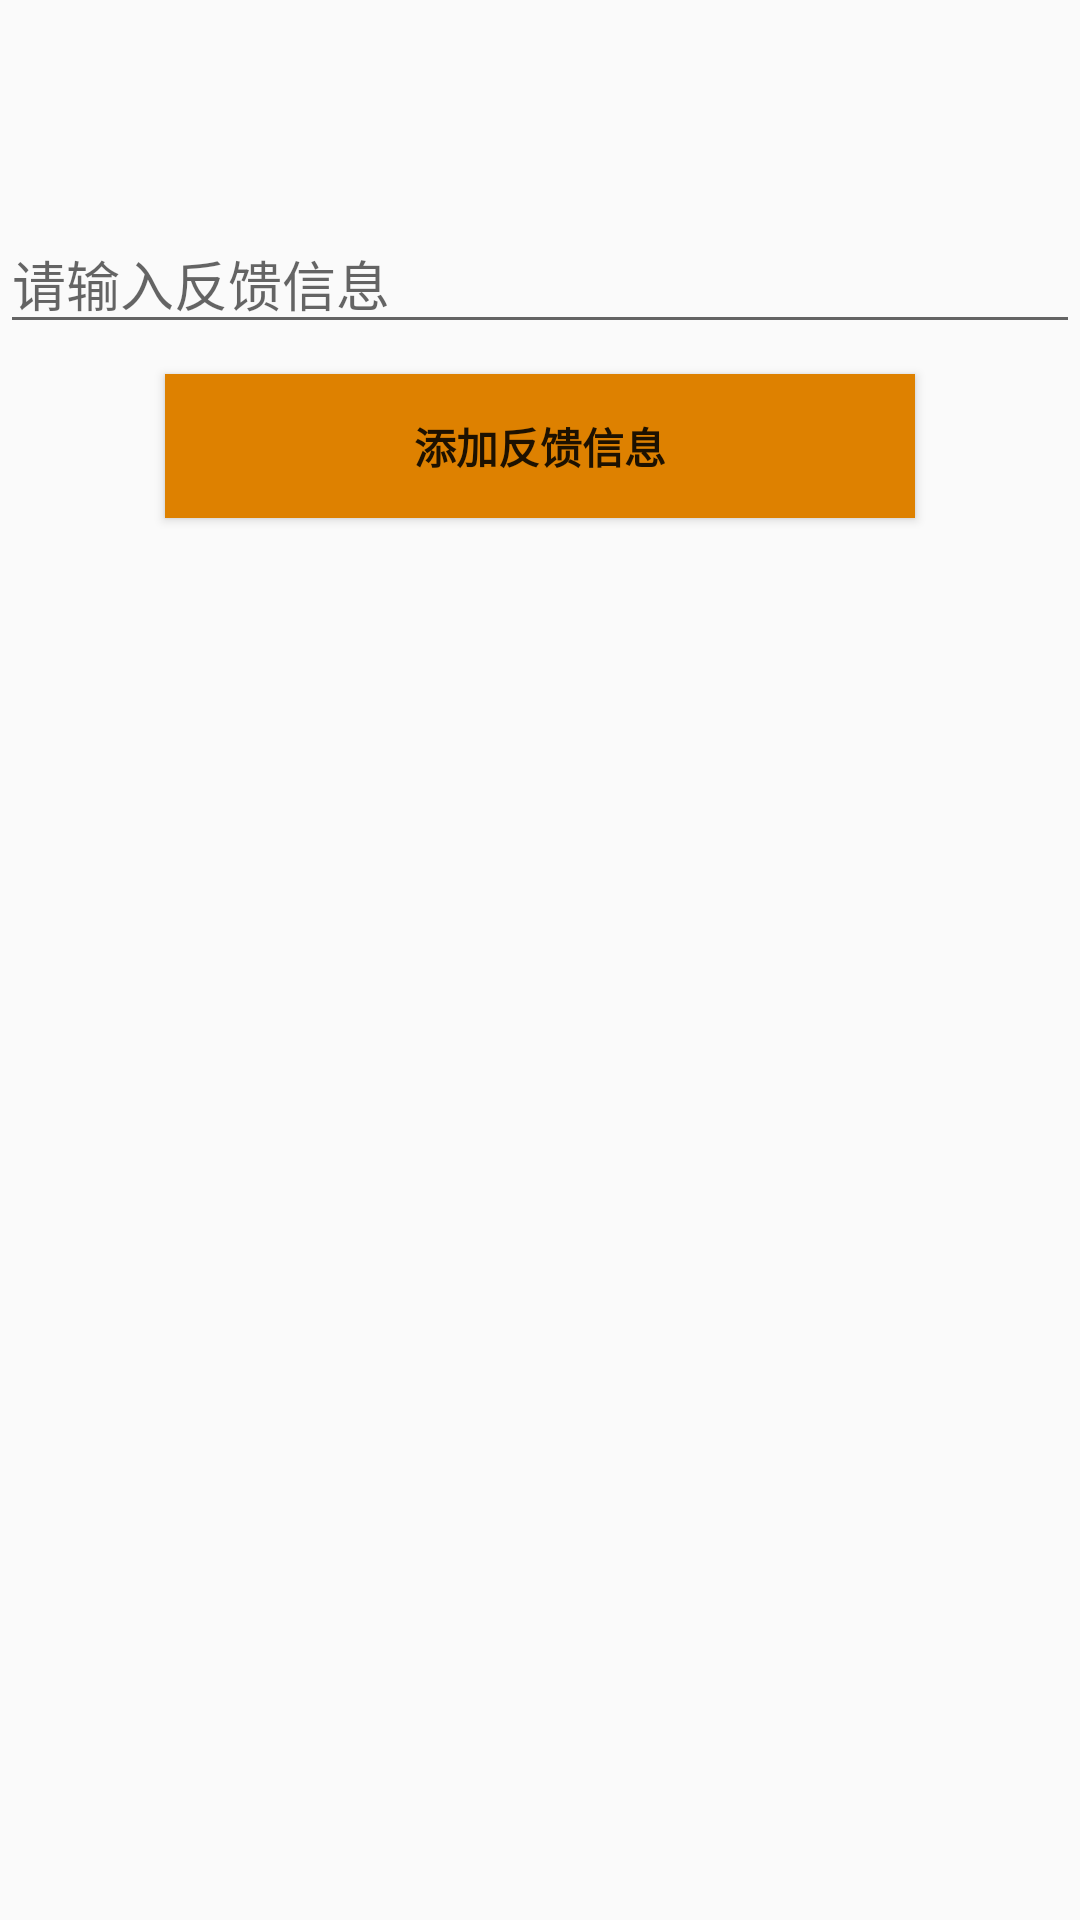

Android layout source for this screen:
<!-- AndroidManifest.xml: application theme Theme.AppCompat.Light -->
<!-- res/layout/l13fankuixinxi.xml -->
<?xml version="1.0" encoding="utf-8"?>
<LinearLayout xmlns:android="http://schemas.android.com/apk/res/android"
    xmlns:app="http://schemas.android.com/apk/res-auto"
    xmlns:tools="http://schemas.android.com/tools"
    android:orientation="vertical" android:layout_width="match_parent"
    android:layout_height="match_parent">

    <androidx.constraintlayout.widget.ConstraintLayout
        android:id="@+id/container"
        android:layout_width="match_parent"
        android:layout_height="match_parent"
        android:background="#00EDEDED"
        android:paddingTop="?attr/actionBarSize">

        <Button
            android:id="@+id/button11"
            android:layout_width="250dp"
            android:layout_height="wrap_content"
            android:background="#DE8100"
            android:text="添加反馈信息"
            android:textStyle="bold"
            app:layout_constraintBottom_toTopOf="@+id/guideline15"
            app:layout_constraintEnd_toEndOf="parent"
            app:layout_constraintStart_toStartOf="parent" />

        <EditText
            android:id="@+id/editText5"
            android:layout_width="fill_parent"
            android:layout_height="wrap_content"
            android:layout_marginBottom="10dp"
            android:ems="10"
            android:hint="请输入反馈信息"
            android:inputType="textPersonName"
            app:layout_constraintBottom_toTopOf="@+id/button11"
            app:layout_constraintStart_toStartOf="parent" />

        <androidx.constraintlayout.widget.Guideline
            android:id="@+id/guideline15"
            android:layout_width="wrap_content"
            android:layout_height="wrap_content"
            android:orientation="horizontal"
            app:layout_constraintGuide_begin="258dp"
            app:layout_constraintGuide_percent="0.2" />

    </androidx.constraintlayout.widget.ConstraintLayout>
</LinearLayout>
<!-- resources referenced by this layout -->
<resources>

</resources>
